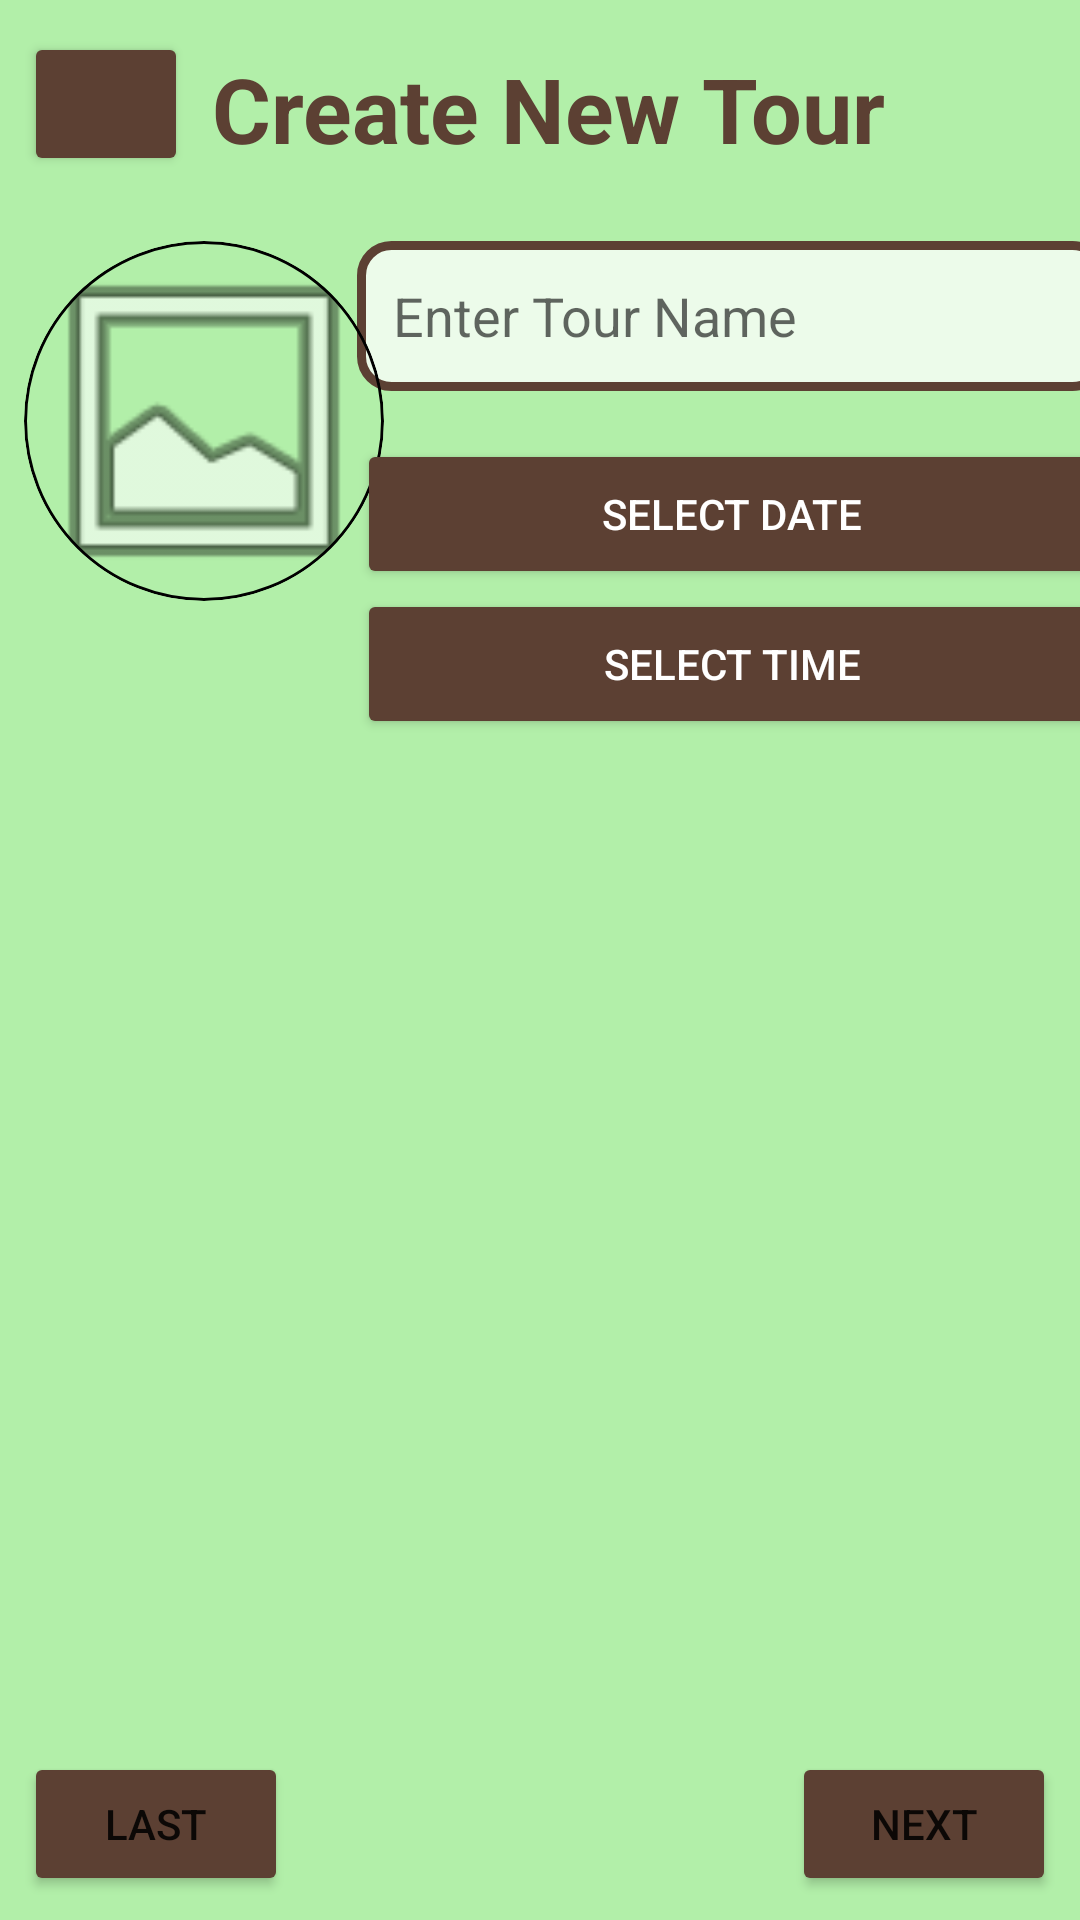

This screen was rendered from an Android layout file. Write that file and the resources it references.
<!-- AndroidManifest.xml: application theme Theme.ActualTravellerKiviProjectUI -->
<!-- res/layout/activity_launch_tour_create.xml -->
<?xml version="1.0" encoding="utf-8"?>
<androidx.constraintlayout.widget.ConstraintLayout
    xmlns:android="http://schemas.android.com/apk/res/android"
    xmlns:app="http://schemas.android.com/apk/res-auto"
    xmlns:tools="http://schemas.android.com/tools"
    android:layout_width="match_parent"
    android:layout_height="match_parent"
    android:background="@color/green">

    <LinearLayout
        android:layout_width="match_parent"
        android:layout_height="match_parent"
        android:orientation="vertical">

        
        <LinearLayout
            android:layout_width="match_parent"
            android:layout_height="wrap_content"
            android:orientation="horizontal"
            android:padding="8dp">

            <Button
                android:id="@+id/CreateNewTourPageReturnButton"
                android:layout_width="0dp"
                android:layout_height="wrap_content"
                android:layout_weight="1"
                android:backgroundTint="@color/brown"
                android:drawableTop="@drawable/baseline_arrow_back_24" />

            <TextView
                android:id="@+id/CreateNewTourPageLabelTextView"
                android:layout_width="0dp"
                android:layout_height="wrap_content"
                android:layout_weight="5"
                android:layout_margin="8dp"
                android:text="@string/activity_launch_tour_create_title"
                android:textColor="@color/brown"
                android:textSize="30sp"
                android:textStyle="bold" />
        </LinearLayout>

        
        <androidx.constraintlayout.widget.ConstraintLayout
            android:layout_width="match_parent"
            android:layout_height="0dp"
            android:layout_weight="1">

            <EditText
                android:id="@+id/EnterTourNameTextView"
                android:layout_width="250dp"
                android:layout_height="50dp"
                android:layout_margin="8dp"
                android:padding="12dp"
                android:background="@drawable/search_view_map_page_bg"
                android:hint="@string/activity_launch_tour_create_hint_name"
                app:layout_constraintEnd_toEndOf="parent"

                app:layout_constraintStart_toEndOf="@+id/tourImageView"
                app:layout_constraintTop_toTopOf="parent" />

            <Button
                android:id="@+id/CreateTourPageSelectDatePage"
                android:layout_width="250dp"
                android:layout_height="50dp"
                android:layout_marginTop="16dp"
                android:backgroundTint="@color/brown"
                android:textColor="@color/white"
                android:text="@string/activity_launch_tour_create_button_select_date"
                app:layout_constraintEnd_toEndOf="parent"
                app:layout_constraintStart_toEndOf="@+id/tourImageView"
                app:layout_constraintTop_toBottomOf="@id/EnterTourNameTextView" />

            <Button
                android:id="@+id/SelectTimeButton"
                android:layout_width="250dp"
                android:layout_height="50dp"
                android:backgroundTint="@color/brown"
                android:textColor="@color/white"
                android:text="@string/activity_launch_tour_create_button_select_time"
                app:layout_constraintEnd_toEndOf="parent"
                app:layout_constraintStart_toEndOf="@+id/tourImageView"
                app:layout_constraintTop_toBottomOf="@+id/CreateTourPageSelectDatePage" />

            <ImageView
                android:id="@+id/tourImageView"
                android:layout_width="120dp"
                android:layout_height="120dp"
                android:background="@drawable/circular_image_shape"
                android:layout_margin="8dp"
                android:clipToOutline="true"
                android:scaleType="centerCrop"
                android:src="@android:drawable/ic_menu_gallery"
                app:layout_constraintStart_toStartOf="parent"
                app:layout_constraintTop_toTopOf="parent" />

            <FrameLayout
                android:id="@+id/frameLayoutForCreateNewTourPage"
                android:layout_width="match_parent"
                android:layout_height="0dp"
                android:layout_marginBottom="60dp"
                app:layout_constraintBottom_toBottomOf="parent"
                app:layout_constraintTop_toBottomOf="@+id/SelectTimeButton" />

            <Button
                android:id="@+id/CreateNewTourPageTurnButton"
                android:layout_width="wrap_content"
                android:layout_height="wrap_content"
                android:layout_margin="8dp"
                android:backgroundTint="@color/brown"
                android:drawableLeft="@drawable/baseline_arrow_back_24"
                android:text="@string/edit_tour_button_last"
                app:layout_constraintBottom_toBottomOf="parent"
                app:layout_constraintStart_toStartOf="parent"/>

            <Button
                android:id="@+id/CreateNewTourPageNextButton"
                android:layout_width="wrap_content"
                android:layout_height="wrap_content"
                android:layout_margin="8dp"
                android:backgroundTint="@color/brown"
                android:text="@string/edit_tour_button_next"
                app:layout_constraintBottom_toBottomOf="parent"
                app:layout_constraintEnd_toEndOf="parent"/>

            <Button
                android:id="@+id/CreateNewTourPageLaunchButton"
                android:layout_width="wrap_content"
                android:layout_height="wrap_content"
                android:layout_margin="8dp"
                android:text="@string/Launch"
                android:backgroundTint="@color/brown"
                android:visibility="invisible"
                app:layout_constraintBottom_toBottomOf="parent"
                app:layout_constraintEnd_toEndOf="parent"/>
        </androidx.constraintlayout.widget.ConstraintLayout>
    </LinearLayout>
</androidx.constraintlayout.widget.ConstraintLayout>
<!-- resources referenced by this layout -->
<resources>
  <color name="brown">#5C4033</color>
  <color name="green">#b2efa9</color>
  <color name="white">#FFFFFFFF</color>
  <!-- drawable circular_image_shape (drawable) -->
  <?xml version="1.0" encoding="utf-8"?>
  <shape xmlns:android="http://schemas.android.com/apk/res/android"
      android:shape="oval">
      <solid android:color="@android:color/transparent" />
      <stroke android:color="@color/black"
          android:width="1dp"/>
  </shape>
  <!-- drawable search_view_map_page_bg (drawable) -->
  <?xml version="1.0" encoding="utf-8"?>
  <shape xmlns:android="http://schemas.android.com/apk/res/android">
      <solid android:color="@color/light_green" />
      <corners android:radius="10dp"/>
      <stroke android:color="@color/brown"
          android:width="3dp"/>
  </shape>
  <string name="Launch">Launch</string>
  <string name="activity_launch_tour_create_button_select_date">Select Date</string>
  <string name="activity_launch_tour_create_button_select_time">Select Time</string>
  <string name="activity_launch_tour_create_hint_name">Enter Tour Name</string>
  <string name="activity_launch_tour_create_title">Create New Tour</string>
  <string name="edit_tour_button_last">last</string>
  <string name="edit_tour_button_next">next</string>
  <style name="Theme.ActualTravellerKiviProjectUI" parent="Theme.MaterialComponents.DayNight.NoActionBar">
          
          <item name="colorPrimary">@color/purple_500</item>
          <item name="colorPrimaryVariant">@color/purple_700</item>
          <item name="colorOnPrimary">@color/white</item>
          
          <item name="colorSecondary">@color/teal_200</item>
          <item name="colorSecondaryVariant">@color/teal_700</item>
          <item name="colorOnSecondary">@color/black</item>
          
          <item name="android:statusBarColor">?attr/colorPrimaryVariant</item>
          
  
      </style>
  <color name="black">#FF000000</color>
  <color name="light_green">#ECFBEA</color>
  <color name="purple_500">#FF6200EE</color>
  <color name="purple_700">#FF3700B3</color>
  <color name="teal_200">#FF03DAC5</color>
  <color name="teal_700">#FF018786</color>
</resources>
